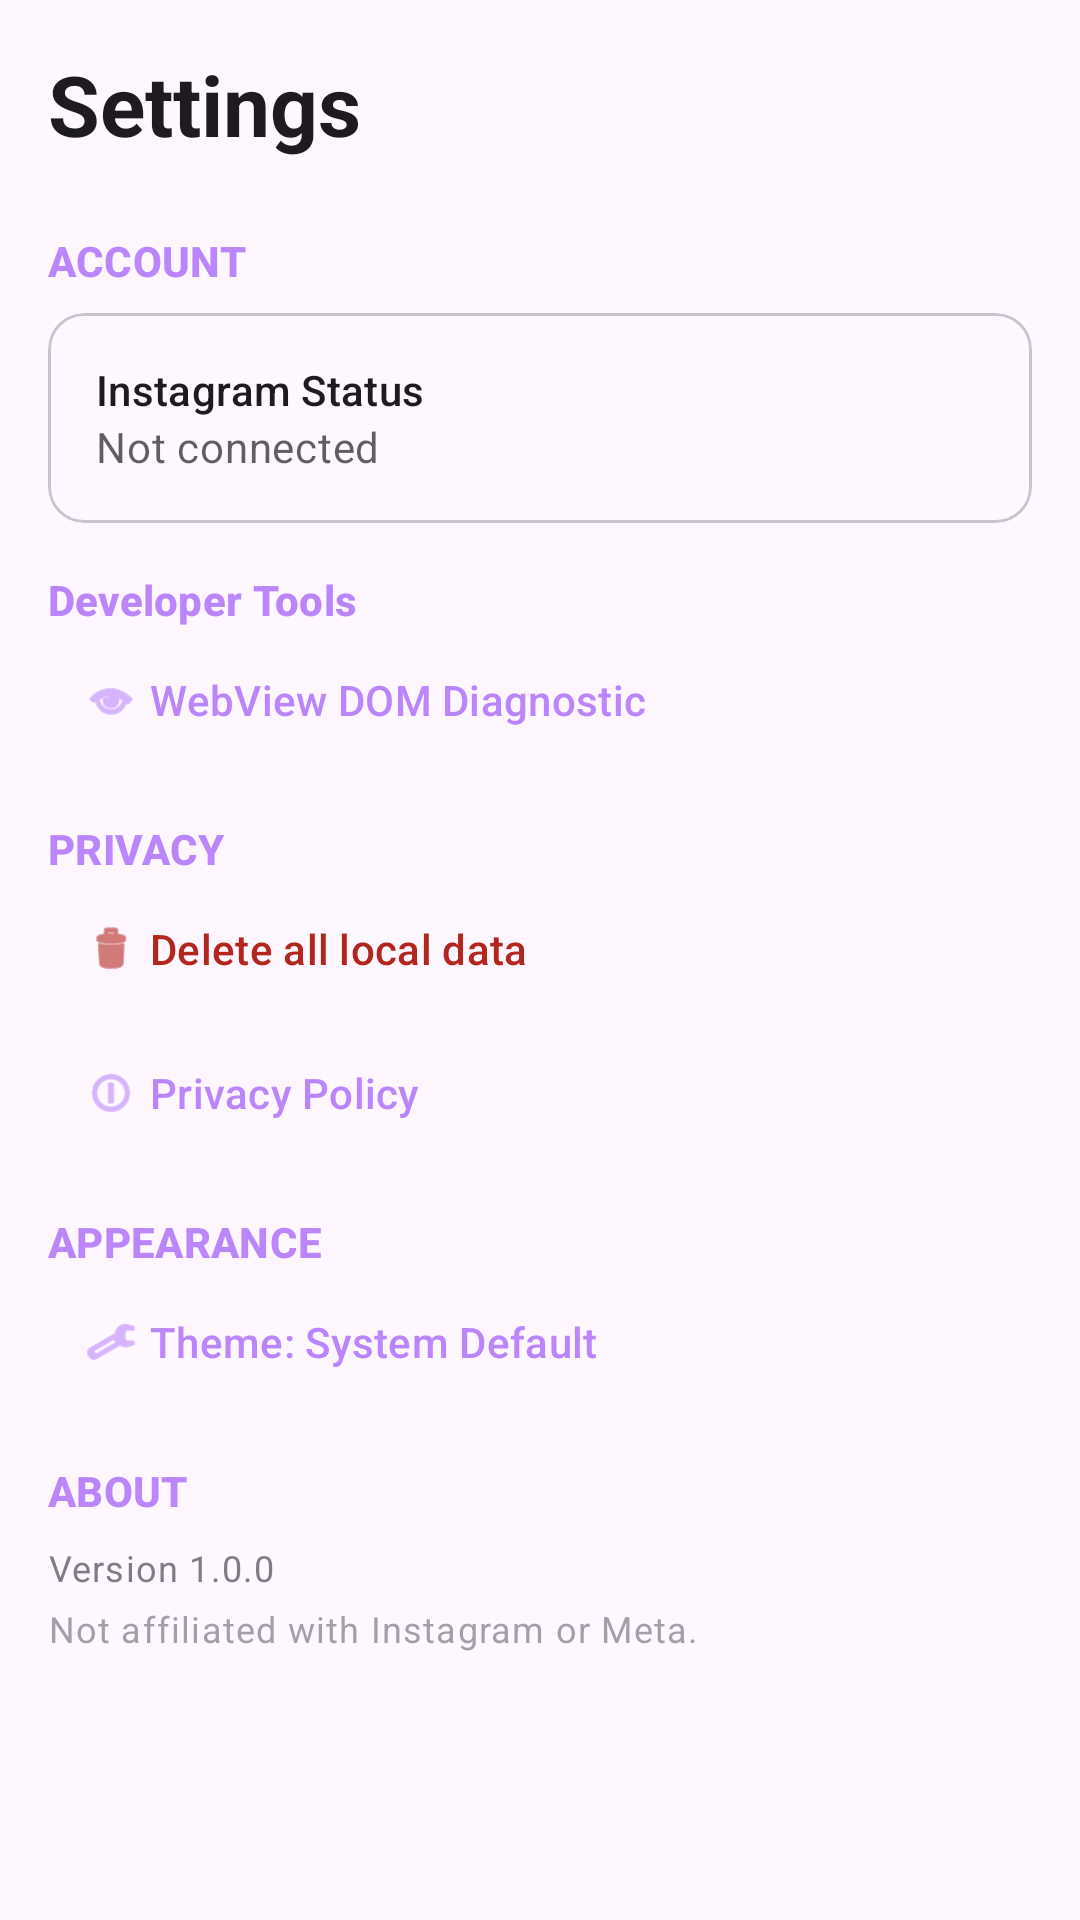

Android layout source for this screen:
<!-- AndroidManifest.xml: application theme Theme.FollowCheck -->
<!-- res/layout/fragment_settings.xml -->
<?xml version="1.0" encoding="utf-8"?>
<androidx.core.widget.NestedScrollView xmlns:android="http://schemas.android.com/apk/res/android"
    xmlns:app="http://schemas.android.com/apk/res-auto"
    xmlns:tools="http://schemas.android.com/tools"
    android:layout_width="match_parent"
    android:layout_height="match_parent"
    android:background="?attr/colorSurface">

    <LinearLayout
        android:layout_width="match_parent"
        android:layout_height="wrap_content"
        android:orientation="vertical"
        android:padding="@dimen/padding_medium">

        <TextView
            android:layout_width="wrap_content"
            android:layout_height="wrap_content"
            android:layout_marginBottom="@dimen/margin_large"
            android:text="@string/title_settings"
            android:textAppearance="@style/TextAppearance.Material3.HeadlineMedium"
            android:textStyle="bold" />

        
        <TextView
            android:layout_width="wrap_content"
            android:layout_height="wrap_content"
            android:text="@string/settings_section_account"
            android:textAppearance="@style/TextAppearance.Material3.LabelLarge"
            android:textColor="?attr/colorPrimary"
            android:textStyle="bold" />

        <com.google.android.material.card.MaterialCardView
            android:layout_width="match_parent"
            android:layout_height="wrap_content"
            android:layout_marginTop="@dimen/margin_small"
            android:layout_marginBottom="@dimen/margin_medium"
            app:cardCornerRadius="12dp"
            app:cardElevation="0dp"
            app:strokeWidth="1dp"
            app:strokeColor="?attr/colorOutlineVariant">

            <LinearLayout
                android:layout_width="match_parent"
                android:layout_height="wrap_content"
                android:orientation="vertical"
                android:padding="@dimen/padding_medium">

                <TextView
                    android:layout_width="wrap_content"
                    android:layout_height="wrap_content"
                    android:text="Instagram Status"
                    android:textAppearance="@style/TextAppearance.Material3.TitleSmall" />

                <TextView
                    android:id="@+id/text_account_status"
                    android:layout_width="wrap_content"
                    android:layout_height="wrap_content"
                    android:alpha="0.7"
                    android:text="Not connected"
                    android:textAppearance="@style/TextAppearance.Material3.BodyMedium" />

                <com.google.android.material.button.MaterialButton
                    android:id="@+id/btn_disconnect"
                    style="@style/Widget.Material3.Button.TextButton"
                    android:layout_width="wrap_content"
                    android:layout_height="wrap_content"
                    android:layout_marginTop="8dp"
                    android:text="Disconnect Instagram"
                    android:textColor="?attr/colorError"
                    android:visibility="gone" />
            </LinearLayout>
        </com.google.android.material.card.MaterialCardView>

        
        <TextView
            android:layout_width="wrap_content"
            android:layout_height="wrap_content"
            android:text="Developer Tools"
            android:textAppearance="@style/TextAppearance.Material3.LabelLarge"
            android:textColor="?attr/colorPrimary"
            android:textStyle="bold" />

        <com.google.android.material.button.MaterialButton
            android:id="@+id/btn_dom_diagnostic"
            style="@style/Widget.Material3.Button.TextButton"
            android:layout_width="match_parent"
            android:layout_height="wrap_content"
            android:gravity="start|center_vertical"
            android:text="WebView DOM Diagnostic"
            app:icon="@android:drawable/ic_menu_view" />

        
        <TextView
            android:layout_width="wrap_content"
            android:layout_height="wrap_content"
            android:layout_marginTop="@dimen/margin_medium"
            android:text="@string/settings_section_privacy"
            android:textAppearance="@style/TextAppearance.Material3.LabelLarge"
            android:textColor="?attr/colorPrimary"
            android:textStyle="bold" />

        <com.google.android.material.button.MaterialButton
            android:id="@+id/btn_delete_data"
            style="@style/Widget.Material3.Button.TextButton"
            android:layout_width="match_parent"
            android:layout_height="wrap_content"
            android:gravity="start|center_vertical"
            android:text="@string/btn_delete_all_data"
            android:textColor="?attr/colorError"
            app:icon="@android:drawable/ic_menu_delete"
            app:iconTint="?attr/colorError" />

        <com.google.android.material.button.MaterialButton
            android:id="@+id/btn_privacy_policy"
            style="@style/Widget.Material3.Button.TextButton"
            android:layout_width="match_parent"
            android:layout_height="wrap_content"
            android:gravity="start|center_vertical"
            android:text="@string/settings_privacy_policy"
            app:icon="@android:drawable/ic_menu_info_details" />

        
        <TextView
            android:layout_width="wrap_content"
            android:layout_height="wrap_content"
            android:layout_marginTop="@dimen/margin_medium"
            android:text="@string/settings_section_appearance"
            android:textAppearance="@style/TextAppearance.Material3.LabelLarge"
            android:textColor="?attr/colorPrimary"
            android:textStyle="bold" />

        <com.google.android.material.button.MaterialButton
            android:id="@+id/btn_theme"
            style="@style/Widget.Material3.Button.TextButton"
            android:layout_width="match_parent"
            android:layout_height="wrap_content"
            android:gravity="start|center_vertical"
            android:text="Theme: System Default"
            app:icon="@android:drawable/ic_menu_manage" />

        
        <TextView
            android:layout_width="wrap_content"
            android:layout_height="wrap_content"
            android:layout_marginTop="@dimen/margin_medium"
            android:text="@string/settings_section_about"
            android:textAppearance="@style/TextAppearance.Material3.LabelLarge"
            android:textColor="?attr/colorPrimary"
            android:textStyle="bold" />

        <TextView
            android:layout_width="match_parent"
            android:layout_height="wrap_content"
            android:layout_marginTop="@dimen/margin_small"
            android:alpha="0.7"
            android:text="@string/app_version"
            android:textAppearance="@style/TextAppearance.Material3.BodySmall" />

        <TextView
            android:layout_width="match_parent"
            android:layout_height="wrap_content"
            android:layout_marginTop="4dp"
            android:alpha="0.5"
            android:text="@string/about_disclaimer"
            android:textAppearance="@style/TextAppearance.Material3.BodySmall" />

    </LinearLayout>
</androidx.core.widget.NestedScrollView>
<!-- resources referenced by this layout -->
<resources>
  <dimen name="margin_large">24dp</dimen>
  <dimen name="margin_medium">16dp</dimen>
  <dimen name="margin_small">8dp</dimen>
  <dimen name="padding_medium">16dp</dimen>
  <string name="about_disclaimer">Not affiliated with Instagram or Meta.</string>
  <string name="app_version">Version 1.0.0</string>
  <string name="btn_delete_all_data">Delete all local data</string>
  <string name="settings_privacy_policy">Privacy Policy</string>
  <string name="settings_section_about">ABOUT</string>
  <string name="settings_section_account">ACCOUNT</string>
  <string name="settings_section_appearance">APPEARANCE</string>
  <string name="settings_section_privacy">PRIVACY</string>
  <string name="title_settings">Settings</string>
  <style name="Theme.FollowCheck" parent="Base.Theme.FollowCheck" />
  <style name="Base.Theme.FollowCheck" parent="Theme.Material3.DayNight.NoActionBar">
          <item name="colorPrimary">@color/primary</item>
          <item name="colorSecondary">@color/secondary</item>
          <item name="android:statusBarColor">?attr/colorSurface</item>
          <item name="android:windowLightStatusBar" tools:targetApi="m">true</item>
      </style>
  <color name="primary">#BB86FC</color>
  <color name="secondary">#03DAC6</color>
</resources>
